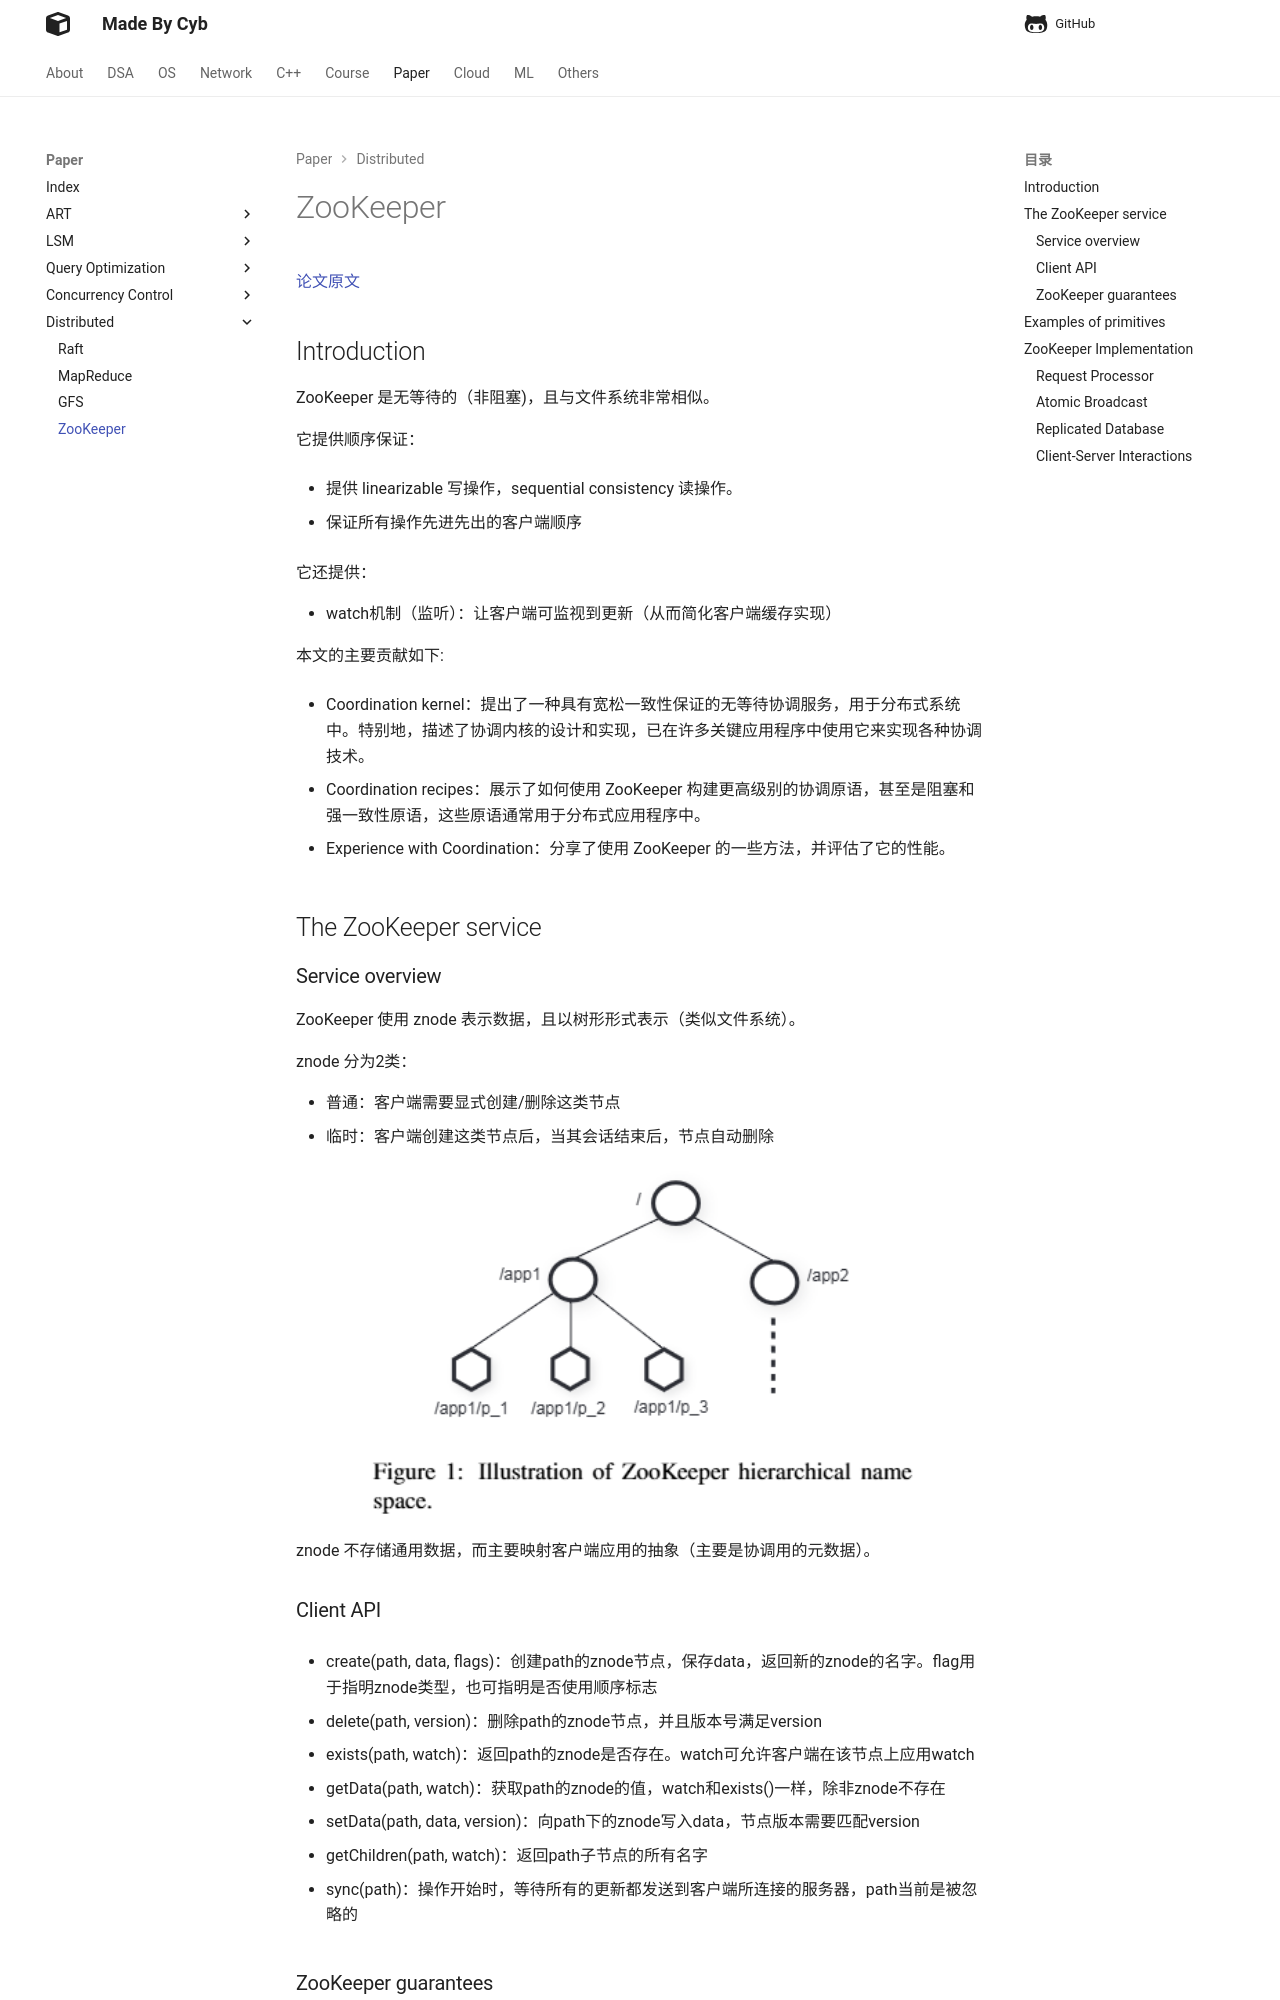

repository: idle-lab/idle-lab.github.io · page: course/MIT6.824/zk/index.html · generator: mkdocs


[论文原文](https://www.usenix.org/legacy/event/atc10/tech/full_papers/Hunt.pdf){target=_blank}

## Introduction

ZooKeeper 是无等待的（非阻塞)，且与文件系统非常相似。

它提供顺序保证：

- 提供 linearizable 写操作，sequential consistency 读操作。
  
- 保证所有操作先进先出的客户端顺序

它还提供：

- watch机制（监听）：让客户端可监视到更新（从而简化客户端缓存实现）


本文的主要贡献如下:

- Coordination kernel：提出了一种具有宽松一致性保证的无等待协调服务，用于分布式系统中。特别地，描述了协调内核的设计和实现，已在许多关键应用程序中使用它来实现各种协调技术。

- Coordination recipes：展示了如何使用 ZooKeeper 构建更高级别的协调原语，甚至是阻塞和强一致性原语，这些原语通常用于分布式应用程序中。

- Experience with Coordination：分享了使用 ZooKeeper 的一些方法，并评估了它的性能。


## The ZooKeeper service

### Service overview

ZooKeeper 使用 znode 表示数据，且以树形形式表示（类似文件系统）。


znode 分为2类：

- 普通：客户端需要显式创建/删除这类节点
- 临时：客户端创建这类节点后，当其会话结束后，节点自动删除

<figure markdown="span">
![alt text](image-21.png){ width="550" }
</figure>

znode 不存储通用数据，而主要映射客户端应用的抽象（主要是协调用的元数据）。


### Client API

- create(path, data, flags)：创建path的znode节点，保存data，返回新的znode的名字。flag用于指明znode类型，也可指明是否使用顺序标志

- delete(path, version)：删除path的znode节点，并且版本号满足version

- exists(path, watch)：返回path的znode是否存在。watch可允许客户端在该节点上应用watch

- getData(path, watch)：获取path的znode的值，watch和exists()一样，除非znode不存在

- setData(path, data, version)：向path下的znode写入data，节点版本需要匹配version

- getChildren(path, watch)：返回path子节点的所有名字

- sync(path)：操作开始时，等待所有的更新都发送到客户端所连接的服务器，path当前是被忽略的

### ZooKeeper guarantees


ZooKeeper 提供**线性化写**和**FIFO客户端顺序**的保证。但对于读操作 ZooKeeper 为了效率只实现了顺序一致性（可能读到旧数据，但所有进程看到的更新顺序是一致的）。
